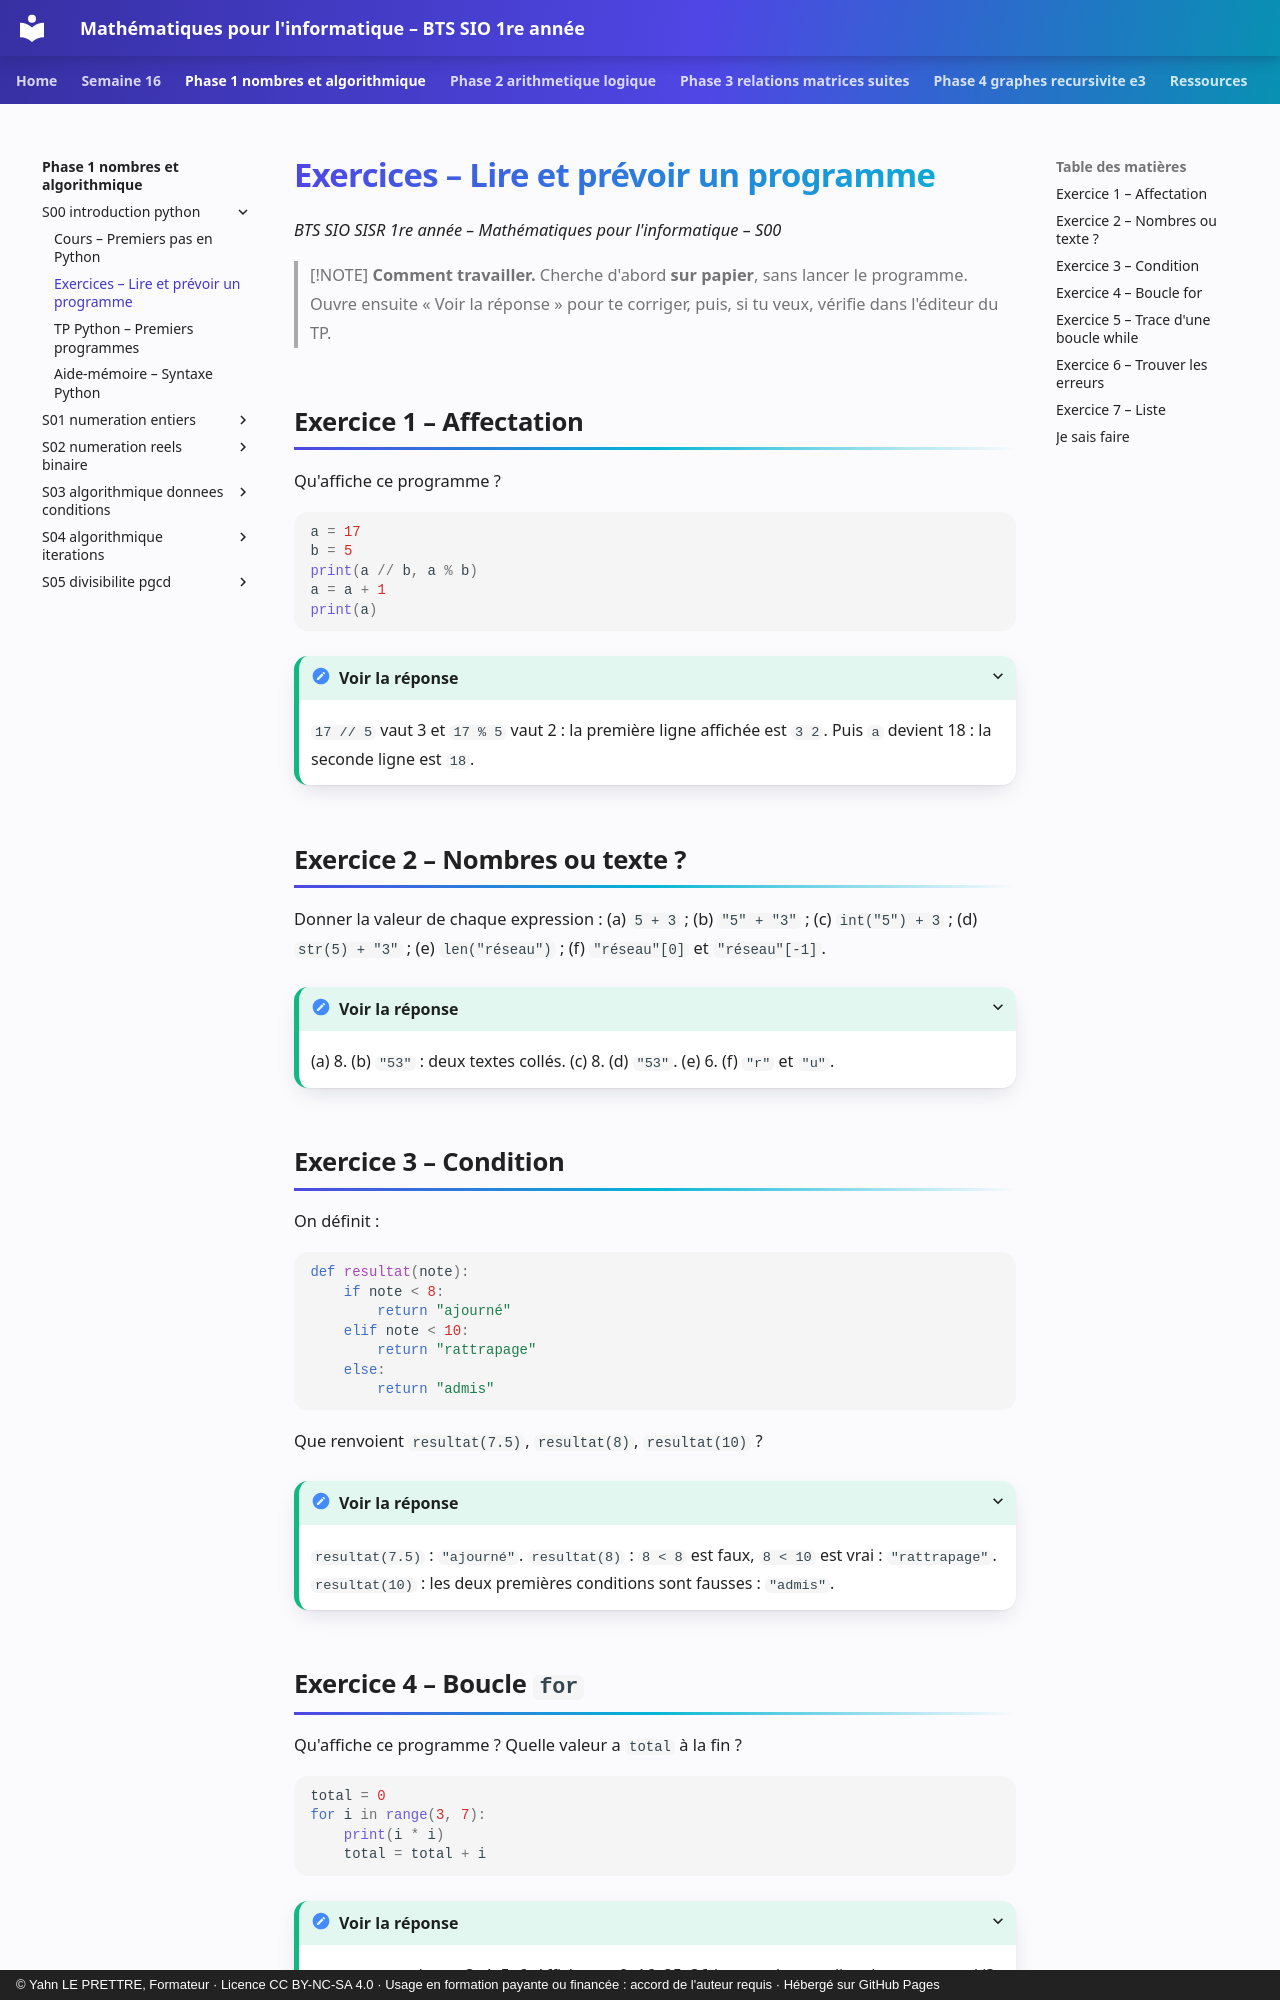

repository: YahnLP/bts1-sio-sisr-math_algo · page: phase-1-nombres-et-algorithmique/S00-introduction-python/02-exercices/index.html · generator: mkdocs · copyright: © Yahn LE PRETTRE, Formateur · Licence CC BY-NC-SA 4.0 · Usage en formation payante ou financée : accord de l'auteur requis · Hébergé sur GitHub Pages

# Exercices – Lire et prévoir un programme

*BTS SIO SISR 1re année – Mathématiques pour l'informatique – S00*

> [!NOTE]
> **Comment travailler.** Cherche d'abord **sur papier**, sans lancer le programme. Ouvre ensuite « Voir la réponse » pour te corriger, puis, si tu veux, vérifie dans l'éditeur du TP.

## Exercice 1 – Affectation

Qu'affiche ce programme ?

```python
a = 17
b = 5
print(a // b, a % b)
a = a + 1
print(a)
```

<details markdown="1">
<summary>Voir la réponse</summary>

`17 // 5` vaut 3 et `17 % 5` vaut 2 : la première ligne affichée est `3 2`. Puis `a` devient 18 : la seconde ligne est `18`.

</details>

## Exercice 2 – Nombres ou texte ?

Donner la valeur de chaque expression : (a) `5 + 3` ; (b) `"5" + "3"` ; (c) `int("5") + 3` ; (d) `str(5) + "3"` ; (e) `len("réseau")` ; (f) `"réseau"[0]` et `"réseau"[-1]`.

<details markdown="1">
<summary>Voir la réponse</summary>

(a) 8. (b) `"53"` : deux textes collés. (c) 8. (d) `"53"`. (e) 6. (f) `"r"` et `"u"`.

</details>

## Exercice 3 – Condition

On définit :

```python
def resultat(note):
    if note < 8:
        return "ajourné"
    elif note < 10:
        return "rattrapage"
    else:
        return "admis"
```

Que renvoient `resultat(7.5)`, `resultat(8)`, `resultat(10)` ?

<details markdown="1">
<summary>Voir la réponse</summary>

`resultat(7.5)` : `"ajourné"`. `resultat(8)` : `8 < 8` est faux, `8 < 10` est vrai : `"rattrapage"`. `resultat(10)` : les deux premières conditions sont fausses : `"admis"`.

</details>
